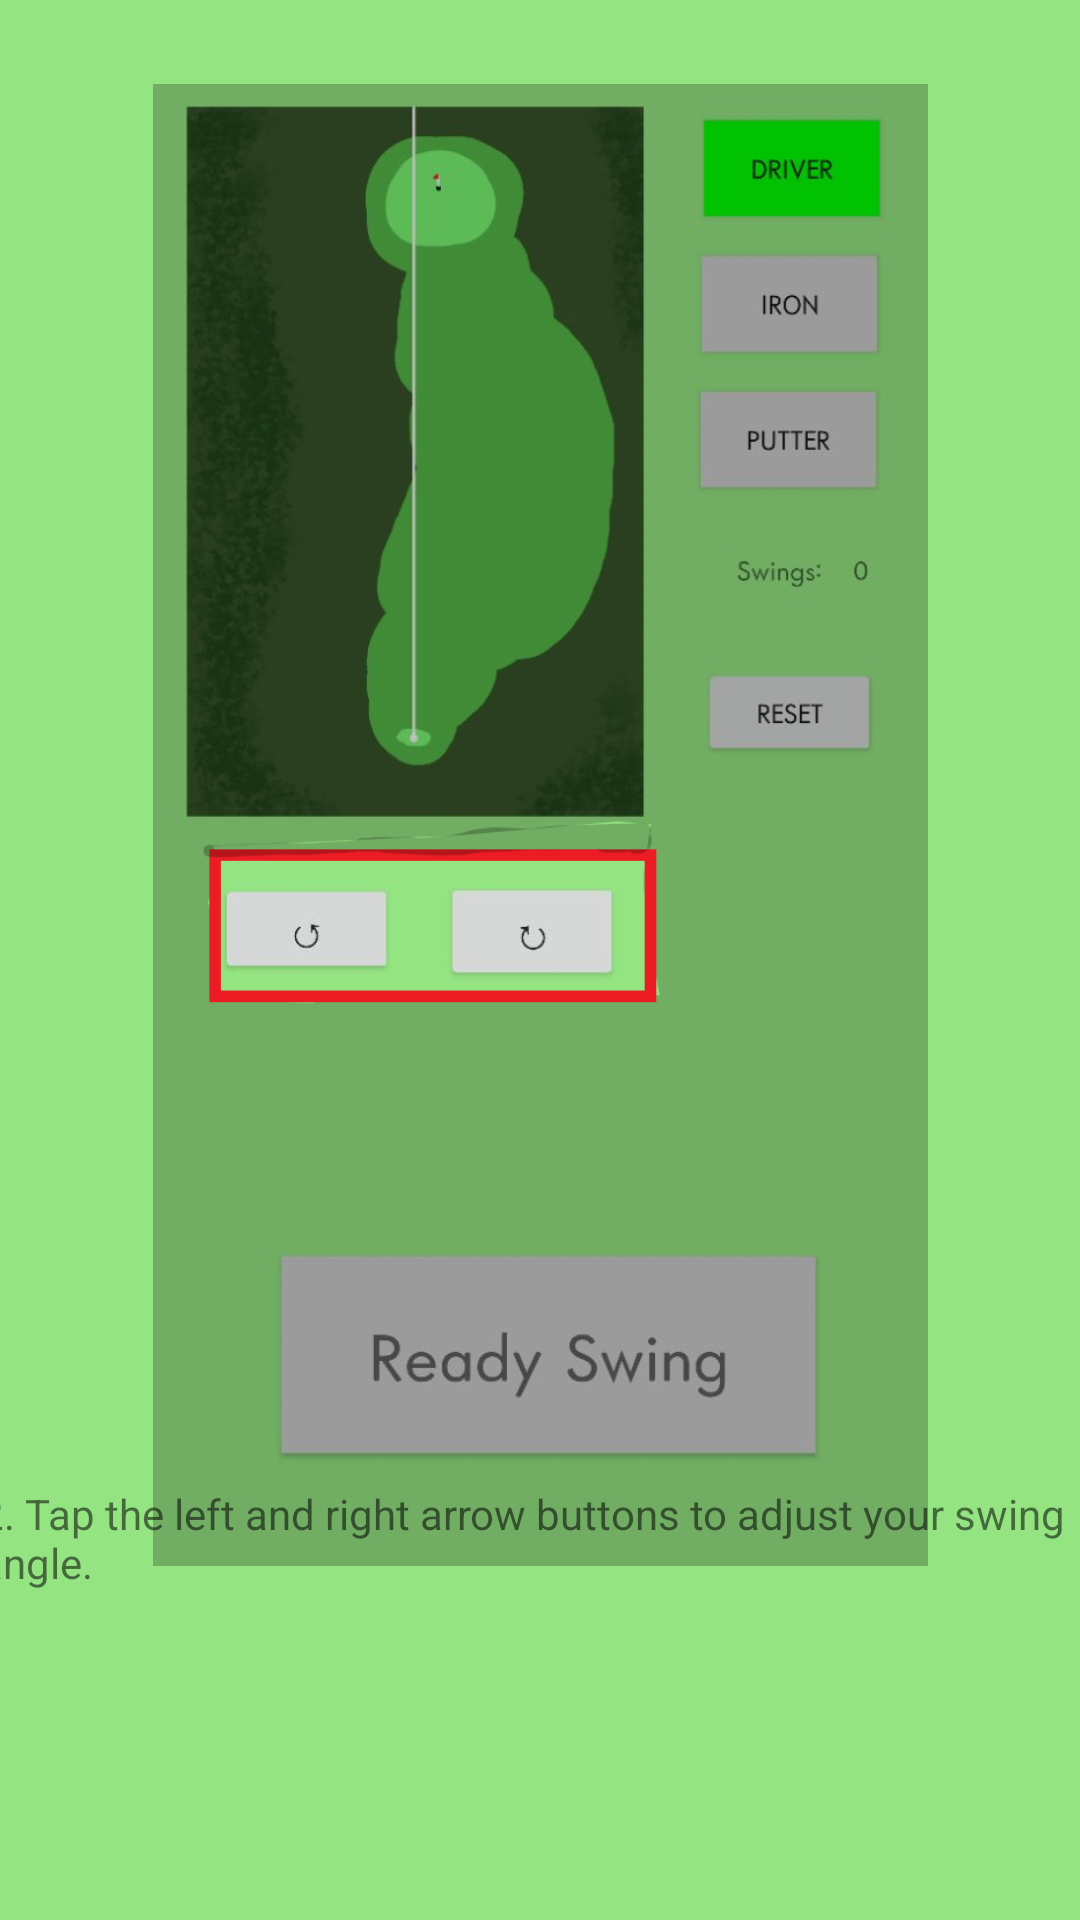

Produce the Android XML layout that renders to this screen, including the resource entries it uses.
<!-- AndroidManifest.xml: application theme AppTheme -->
<!-- res/layout/activity_help_turn.xml -->
<?xml version="1.0" encoding="utf-8"?>
<androidx.constraintlayout.widget.ConstraintLayout
    xmlns:android="http://schemas.android.com/apk/res/android"
    xmlns:app="http://schemas.android.com/apk/res-auto"
    xmlns:tools="http://schemas.android.com/tools"
    android:layout_width="match_parent"
    android:layout_height="match_parent"
    android:background="@color/globalBackground">

    <ImageView
        android:id="@+id/imageView"
        android:layout_width="355dp"
        android:layout_height="494dp"
        android:layout_marginStart="28dp"
        android:layout_marginTop="28dp"
        android:layout_marginEnd="28dp"
        app:layout_constraintEnd_toEndOf="parent"
        app:layout_constraintStart_toStartOf="parent"
        app:layout_constraintTop_toTopOf="parent"
        app:srcCompat="@drawable/turn" />

    <TextView
        android:id="@+id/textView4"
        android:layout_width="374dp"
        android:layout_height="75dp"
        android:layout_marginStart="20dp"
        android:layout_marginEnd="20dp"
        android:layout_marginBottom="70dp"
        android:text="@string/helpTurn"
        app:layout_constraintBottom_toBottomOf="parent"
        app:layout_constraintEnd_toEndOf="parent"
        app:layout_constraintStart_toStartOf="parent" />
</androidx.constraintlayout.widget.ConstraintLayout>
<!-- resources referenced by this layout -->
<resources>
  <color name="globalBackground">#94E482</color>
  <!-- drawable turn: png bitmap (drawable, 203233 bytes) -->
  <string name="helpTurn">2. Tap the left and right arrow buttons to adjust your swing angle.</string>
  <style name="AppTheme" parent="Theme.AppCompat.Light.DarkActionBar">
          
          <item name="colorPrimary">@color/colorPrimary</item>
          <item name="colorPrimaryDark">@color/colorPrimaryDark</item>
          <item name="colorAccent">@color/colorAccent</item>
          <item name="android:windowFullscreen">true</item>
          <item name="android:windowContentOverlay">@null</item>
      </style>
  <color name="colorPrimary">#1D6FD4</color>
  <color name="colorPrimaryDark">#3700B3</color>
  <color name="colorAccent">#03DAC5</color>
</resources>
